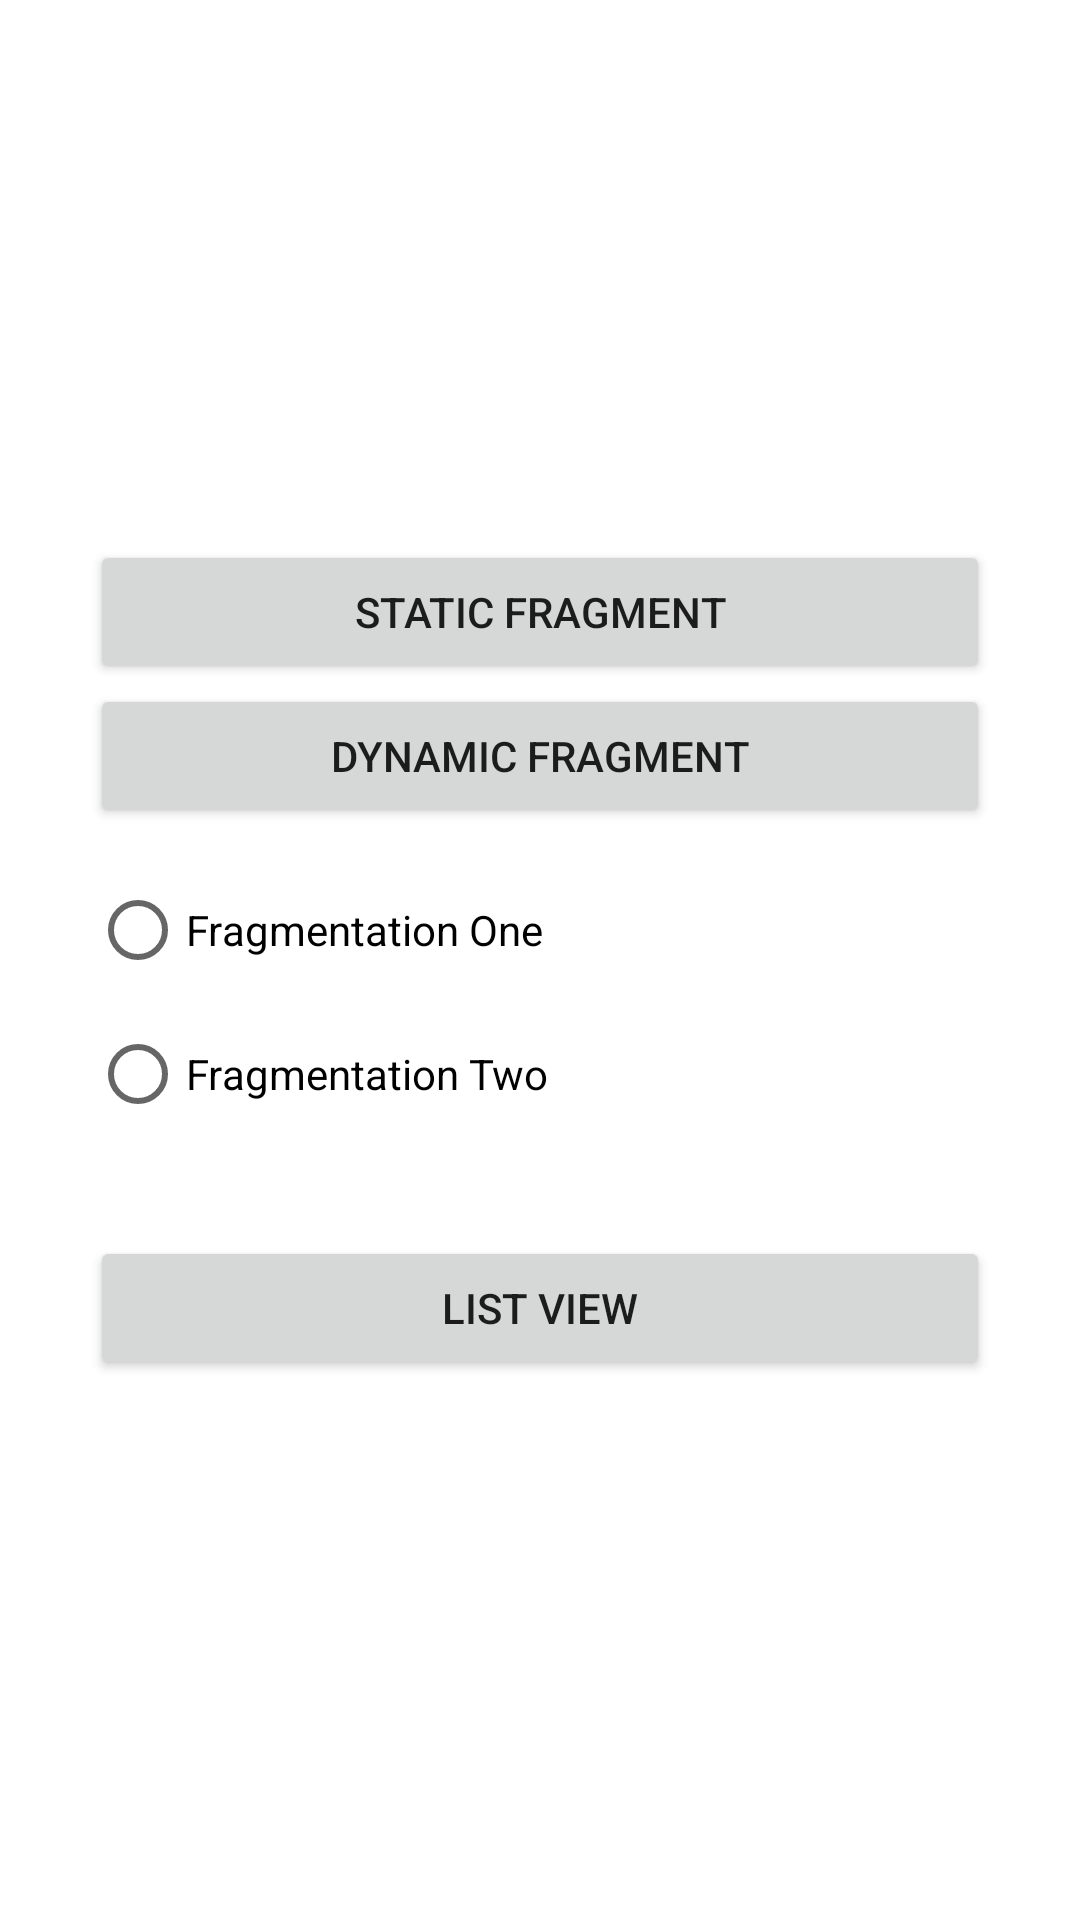

Reconstruct the res/layout file that produces this screen, plus the resources it refers to.
<!-- AndroidManifest.xml: application theme Theme.LoGinPageKt -->
<!-- res/layout/activity_fragment.xml -->
<?xml version="1.0" encoding="utf-8"?>
<LinearLayout xmlns:android="http://schemas.android.com/apk/res/android"
    xmlns:app="http://schemas.android.com/apk/res-auto"
    xmlns:tools="http://schemas.android.com/tools"
    android:layout_width="match_parent"
    android:layout_height="match_parent"
    android:gravity="center"
    android:orientation="vertical"
    android:padding="30dp"
    tools:context=".FragmentActivity">

    <Button
        android:id="@+id/bt_static"
        android:layout_width="match_parent"
        android:layout_height="wrap_content"
        android:text="static fragment" />

    <Button
        android:id="@+id/bt_dynamic"
        android:layout_width="match_parent"
        android:layout_height="wrap_content"
        android:text="dynamic fragment"
        android:layout_marginBottom="10dp"/>

    <RadioGroup
        android:id="@+id/radiogroup"
        android:layout_width="match_parent"
        android:layout_height="wrap_content"
        android:layout_marginBottom="10dp">

        <RadioButton
            android:id="@+id/radioButton"
            android:layout_width="match_parent"
            android:layout_height="wrap_content"
            android:text="Fragmentation One" />

        <RadioButton
            android:id="@+id/radioButton2"
            android:layout_width="match_parent"
            android:layout_height="wrap_content"
            android:layout_marginBottom="20dp"
            android:text="Fragmentation Two"
            />
    </RadioGroup>

    <Button
        android:id="@+id/bt_list_view"
        android:layout_width="match_parent"
        android:layout_height="wrap_content"
        android:text="LIST VIEW" />
</LinearLayout>
<!-- resources referenced by this layout -->
<resources>
  <style name="Theme.LoGinPageKt" parent="Base.Theme.LoGinPageKt" />
  <style name="Base.Theme.LoGinPageKt" parent="Theme.MaterialComponents.DayNight.DarkActionBar">
          <item name="colorPrimary">#03A9F4</item>
      </style>
</resources>
